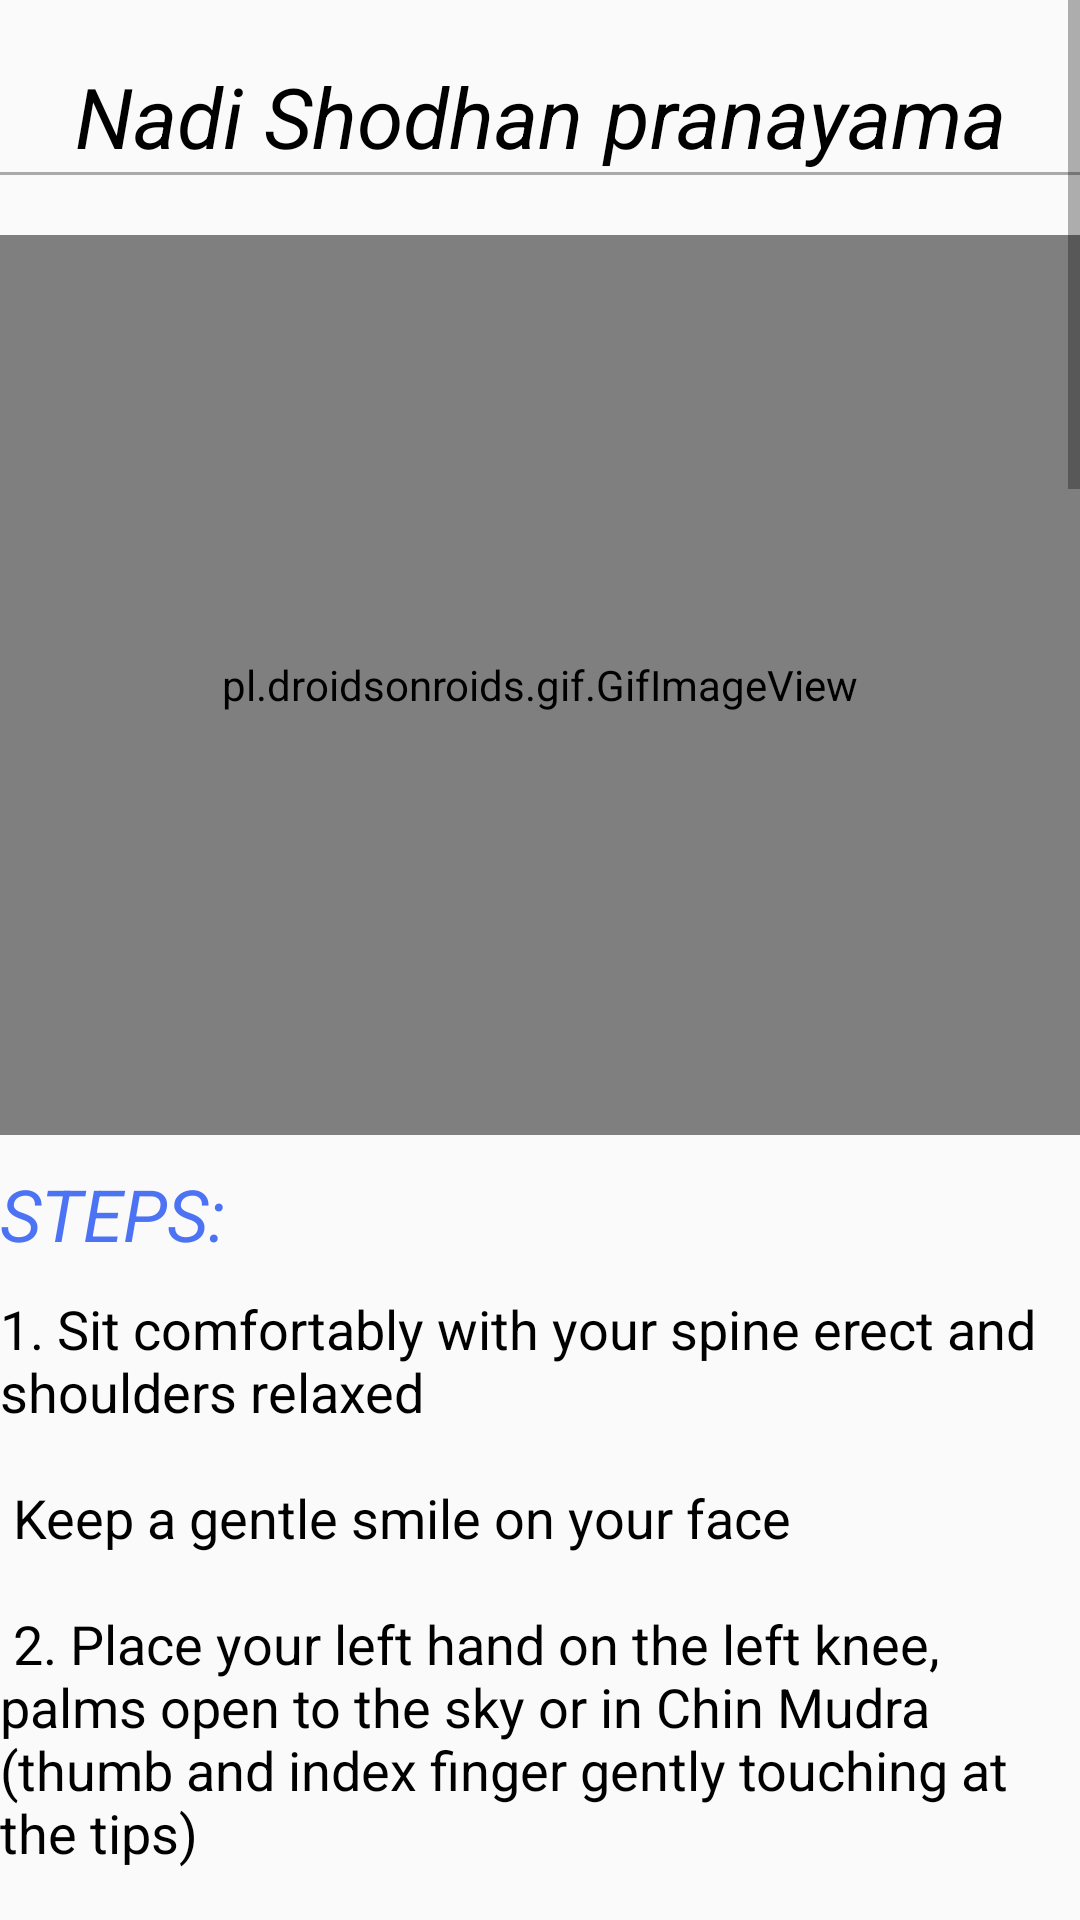

Produce the Android XML layout that renders to this screen, including the resource entries it uses.
<!-- AndroidManifest.xml: application theme AppTheme -->
<!-- res/layout/activity_nadi__shodhan_pranayama.xml -->
<?xml version="1.0" encoding="utf-8"?>
<ScrollView xmlns:android="http://schemas.android.com/apk/res/android"
    xmlns:app="http://schemas.android.com/apk/res-auto"
    xmlns:tools="http://schemas.android.com/tools"
    android:layout_width="match_parent"
    android:layout_height="match_parent"
    tools:context="com.apkglobal.yoga.Nadi_Shodhan_pranayama">

        <LinearLayout
            android:layout_width="match_parent"
            android:layout_height="wrap_content"
            android:orientation="vertical">


            <TextView
                style="@style/headings"
                android:layout_width="match_parent"
                android:layout_height="wrap_content"
                android:text="Nadi Shodhan pranayama" />

            <View
                android:layout_width="match_parent"
                android:layout_height="1dp"
                android:background="@android:color/darker_gray" />


            
            <pl.droidsonroids.gif.GifImageView
                android:id="@+id/gifImageView"
                android:layout_width="match_parent"
                android:layout_height="300dp"
                android:layout_marginTop="20dp"
                android:src="@drawable/nadi_shodan_pranayam" />

            <TextView
                style="@style/subheading"
                android:layout_width="match_parent"
                android:layout_height="wrap_content"
                android:text="STEPS:" />
            
            <TextView
                style="@style/normaltext"
                android:layout_width="match_parent"
                android:layout_height="wrap_content"
                android:text="@string/nadi_shodhan_pranayama" />

            <TextView
                style="@style/subheading"
                android:layout_width="match_parent"
                android:layout_height="wrap_content"
                android:text="Benefits: " />


            <ImageView
                android:layout_width="match_parent"
                android:layout_height="300dp"
                android:layout_marginTop="20dp"
                android:src="@drawable/nadi_shodhan_still" />

            
            <TextView
                style="@style/normaltext"
                android:layout_width="match_parent"
                android:layout_height="wrap_content"
                android:text="@string/nadi_shodhan_pranayama_benefits" />
        </LinearLayout>
    </ScrollView>
<!-- resources referenced by this layout -->
<resources>
  <!-- drawable nadi_shodhan_still: jpg bitmap (drawable, 38368 bytes) -->
  <string name="nadi_shodhan_pranayama">
      1. Sit comfortably with your spine erect and shoulders relaxed\n\n Keep a gentle smile on your face\n\n
  2. Place your left hand on the left knee, palms open to the sky or in Chin Mudra (thumb and index finger gently touching at the tips)\n\n
  3. Place the tip of the index finger and middle finger of the right hand in between the eyebrows, the ring finger and little finger on the left nostril, and the thumb on the right nostril\n\n 
      4. We will use the ring finger and little finger to open or close the left nostril and thumb for the right nostril\n\n
  5. Press your thumb down on the right nostril and breathe out gently through the left nostril\n\n
  6. Now breathe in from the left nostril and then press the left nostril gently with the ring finger and little finger\n\n 7. Removing the right thumb from the right nostril, breathe out from the right\n\n
  8. Breathe in from the right nostril and exhale from the left\n\n You have now completed one round of Nadi Shodhan pranayama\n\n 9. Continue inhaling and exhaling from alternate nostrils\n\n
  10. Complete 9 such rounds by alternately breathing through both the nostrils\n\n 11. After every exhalation, remember to breathe in from the same nostril from which you exhaled\n\n 12. Keep your eyes closed throughout and continue taking long, deep, smooth breaths without any force or effort\n\n
  </string>
  <string name="nadi_shodhan_pranayama_benefits">
  1. Excellent breathing technique to calm and center the mind\n\n
  2. Our mind has a tendency to keep regretting or glorifying the past and getting anxious about the future\n\n 3. Nadi Shodhan pranayama helps to bring the mind back to the present moment\n\n
  4. Works therapeutically for most circulatory and respiratory problems\n\n
  5. Releases accumulated stress in the mind and body effectively and helps relax\n\n
  6. Helps harmonize the left and right hemispheres of the brain, which correlate to the logical and emotional sides of our personality\n\n
  7. Helps purify and balance the nadis - the subtle energy channels, thereby ensuring smooth flow of prana (life force) through the body\n\n
  8. Maintains body temperature\n\n
  </string>
  <style name="headings">
          <item name="android:textSize">28sp</item>
          <item name="android:textColor">#000</item>
          <item name="android:textStyle">italic</item>
          <item name="android:layout_marginTop">20dp</item>
          <item name="android:gravity">center</item>
      </style>
  <style name="normaltext">
          <item name="android:textSize">18sp</item>
          <item name="android:textColor">#000</item>
          <item name="android:layout_marginTop">10dp</item>
      </style>
  <style name="subheading">
          <item name="android:layout_marginTop">10dp</item>
          <item name="android:textSize">24sp</item>
          <item name="android:textStyle">italic</item>
          <item name="android:textColor">#4c73f4</item>
      </style>
  <style name="AppTheme" parent="Theme.AppCompat.Light.DarkActionBar">
          
          <item name="colorPrimary">@color/colorPrimary</item>
          <item name="colorPrimaryDark">@color/colorPrimaryDark</item>
          <item name="colorAccent">@color/colorAccent</item>
      </style>
  <color name="colorPrimary">#00838F</color>
  <color name="colorPrimaryDark">#00838F</color>
  <color name="colorAccent">#006064</color>
</resources>
